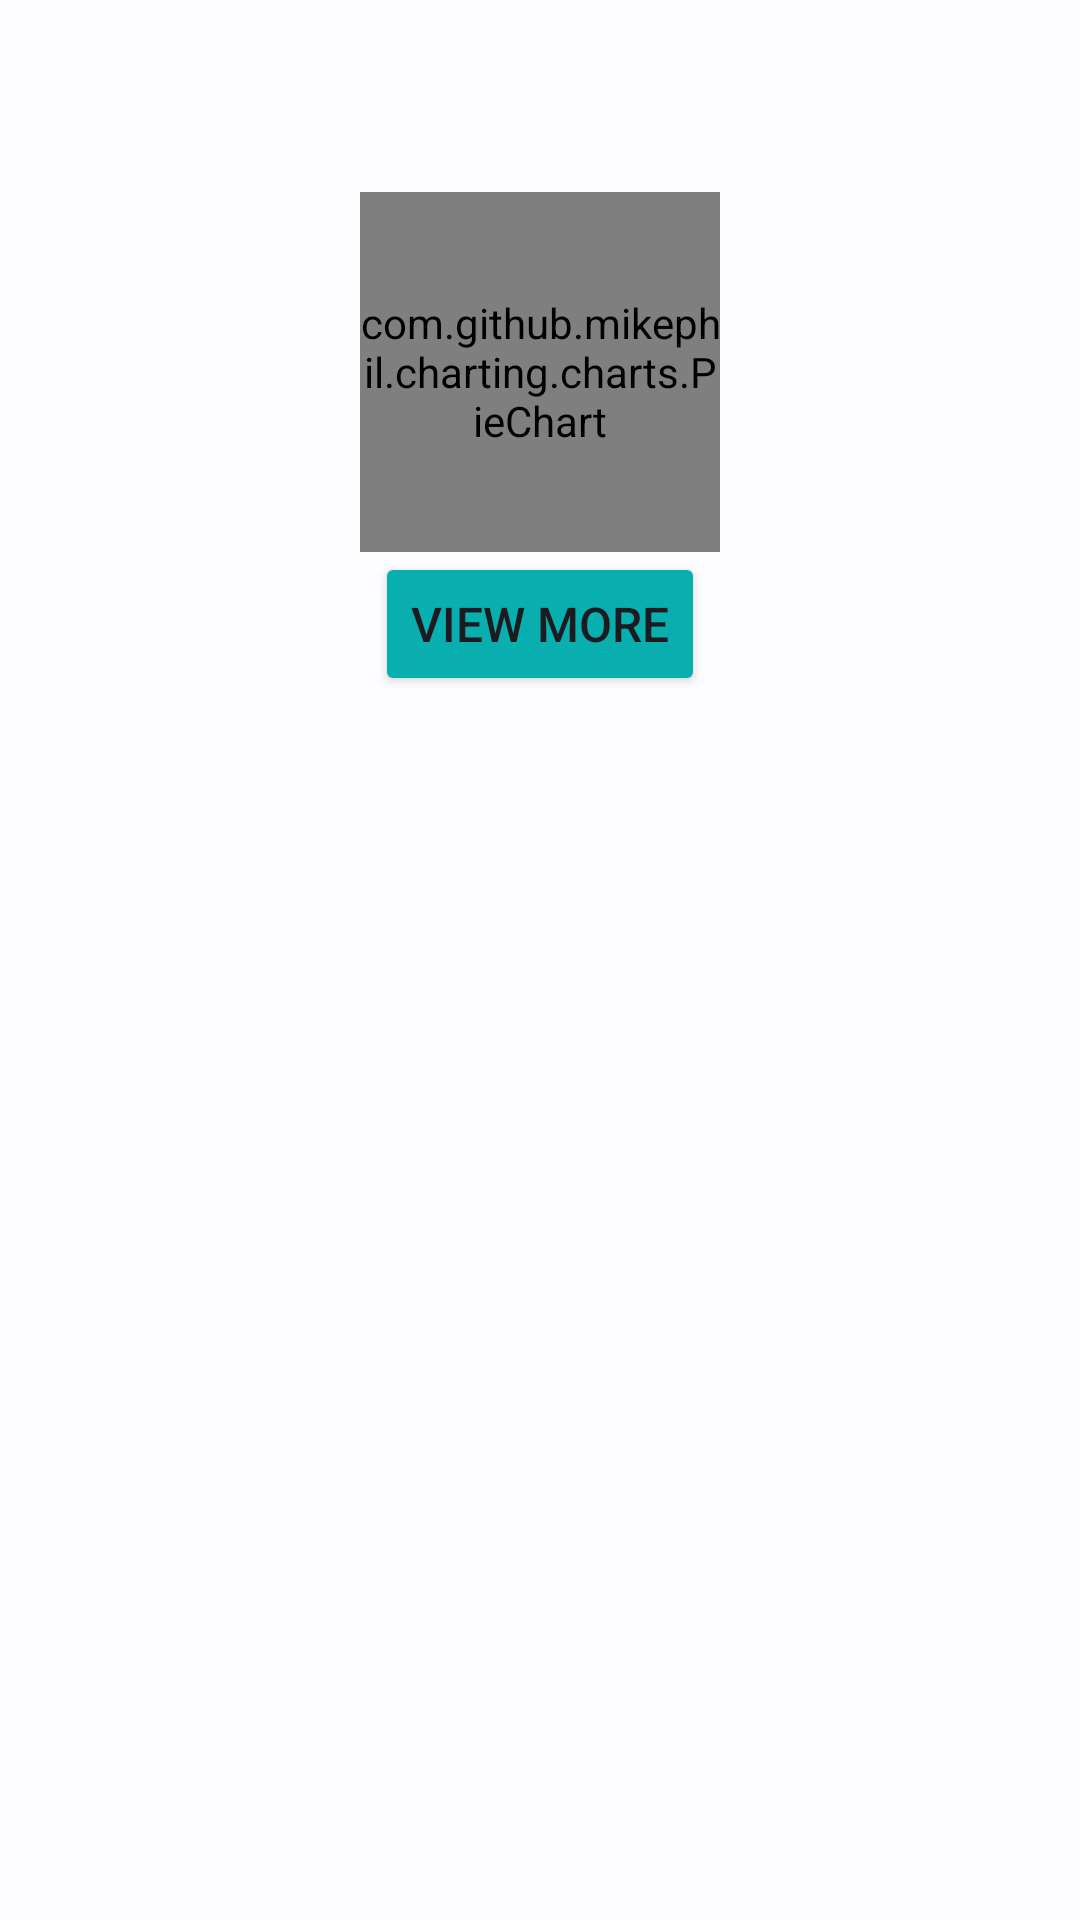

Android layout source for this screen:
<!-- AndroidManifest.xml: application theme AppTheme -->
<!-- res/layout/chart_list_item.xml -->
<?xml version="1.0" encoding="utf-8"?>
<androidx.constraintlayout.widget.ConstraintLayout xmlns:android="http://schemas.android.com/apk/res/android"
    xmlns:app="http://schemas.android.com/apk/res-auto"
    android:layout_width="match_parent"
    android:layout_height="300dp"
    android:layout_margin="24dp"
    android:layout_marginBottom="0dp"
    android:paddingStart="24dp"
    android:paddingTop="64dp"
    android:paddingEnd="24dp">

    <com.github.mikephil.charting.charts.PieChart
        android:id="@+id/pieChartGeneric"
        android:layout_width="120dp"
        android:layout_height="120dp"
        android:layout_centerInParent="true"
        app:layout_constraintEnd_toEndOf="parent"
        app:layout_constraintStart_toStartOf="parent"
        app:layout_constraintTop_toTopOf="parent" />

    <Button
        android:id="@+id/buttonViewMore"
        android:layout_width="wrap_content"
        android:layout_height="wrap_content"
        android:layout_alignParentBottom="true"
        android:layout_centerHorizontal="true"
        android:layout_marginHorizontal="80dp"
        android:backgroundTint="#09aeae"
        android:text="View More"
        android:textSize="16sp"
        app:layout_constraintEnd_toEndOf="parent"
        app:layout_constraintStart_toStartOf="parent"
        app:layout_constraintTop_toBottomOf="@+id/pieChartGeneric" />

</androidx.constraintlayout.widget.ConstraintLayout>
<!-- resources referenced by this layout -->
<resources>
  <color name="md_theme_light_primary">#0062A1</color>
  <color name="md_theme_light_onPrimary">#FFFFFF</color>
  <color name="md_theme_light_primaryContainer">#CFE4FF</color>
  <color name="md_theme_light_onPrimaryContainer">#001D36</color>
  <color name="md_theme_light_secondary">#526070</color>
  <color name="md_theme_light_onSecondary">#FFFFFF</color>
  <color name="md_theme_light_secondaryContainer">#D6E4F7</color>
  <color name="md_theme_light_onSecondaryContainer">#0F1D2A</color>
  <color name="md_theme_light_tertiary">#695779</color>
  <color name="md_theme_light_onTertiary">#FFFFFF</color>
  <color name="md_theme_light_tertiaryContainer">#F1DAFF</color>
  <color name="md_theme_light_onTertiaryContainer">#241532</color>
  <color name="md_theme_light_error">#BA1B1B</color>
  <color name="md_theme_light_errorContainer">#FFDAD4</color>
  <color name="md_theme_light_onError">#FFFFFF</color>
  <color name="md_theme_light_onErrorContainer">#410001</color>
  <color name="md_theme_light_background">#FDFCFF</color>
  <color name="md_theme_light_onBackground">#1A1C1E</color>
  <color name="md_theme_light_surface">#FDFCFF</color>
  <color name="md_theme_light_onSurface">#1A1C1E</color>
  <color name="md_theme_light_surfaceVariant">#DFE3EB</color>
  <color name="md_theme_light_onSurfaceVariant">#42474E</color>
  <color name="md_theme_light_outline">#73777F</color>
  <color name="md_theme_light_inverseOnSurface">#F0F0F3</color>
  <color name="md_theme_light_inverseSurface">#2F3033</color>
  <color name="md_theme_light_inversePrimary">#99CBFF</color>
  <color name="md_theme_light_shadow">#000000</color>
  <color name="md_theme_light_primaryInverse">#99CBFF</color>
  <style name="Widget.App.TextInputLayout" parent="Widget.MaterialComponents.TextInputLayout.OutlinedBox">
          <item name="materialThemeOverlay">@style/ThemeOverlay.App.TextInputLayout</item>
          <item name="hintTextColor">@color/md_theme_light_onPrimaryContainer</item>
          <item name="shapeAppearance">@style/ShapeAppearance.App.SmallComponent</item>
      </style>
  <style name="Widget.App.Toolbar" parent="Widget.Material3.Toolbar">
          <item name="materialThemeOverlay">@style/ThemeOverlay.App.Toolbar</item>
      </style>
  <style name="ThemeOverlay.App.TextInputLayout" parent="">
          <item name="colorPrimary">@color/md_theme_light_primary</item>
          <item name="colorOnSurface">@color/md_theme_light_onSurface</item>
          <item name="colorError">@color/md_theme_light_error</item>
          <item name="editTextStyle">@style/Widget.MaterialComponents.TextInputEditText.OutlinedBox
          </item>
      </style>
  <style name="ShapeAppearance.App.SmallComponent" parent="ShapeAppearance.MaterialComponents.SmallComponent">
          <item name="cornerFamily">rounded</item>
          <item name="cornerSize">8dp</item>
      </style>
  <style name="ThemeOverlay.App.Toolbar" parent="">
          <item name="colorSurface">@color/md_theme_light_surface</item>
          <item name="colorOnSurface">@color/md_theme_light_onSurface</item>
      </style>
</resources>
